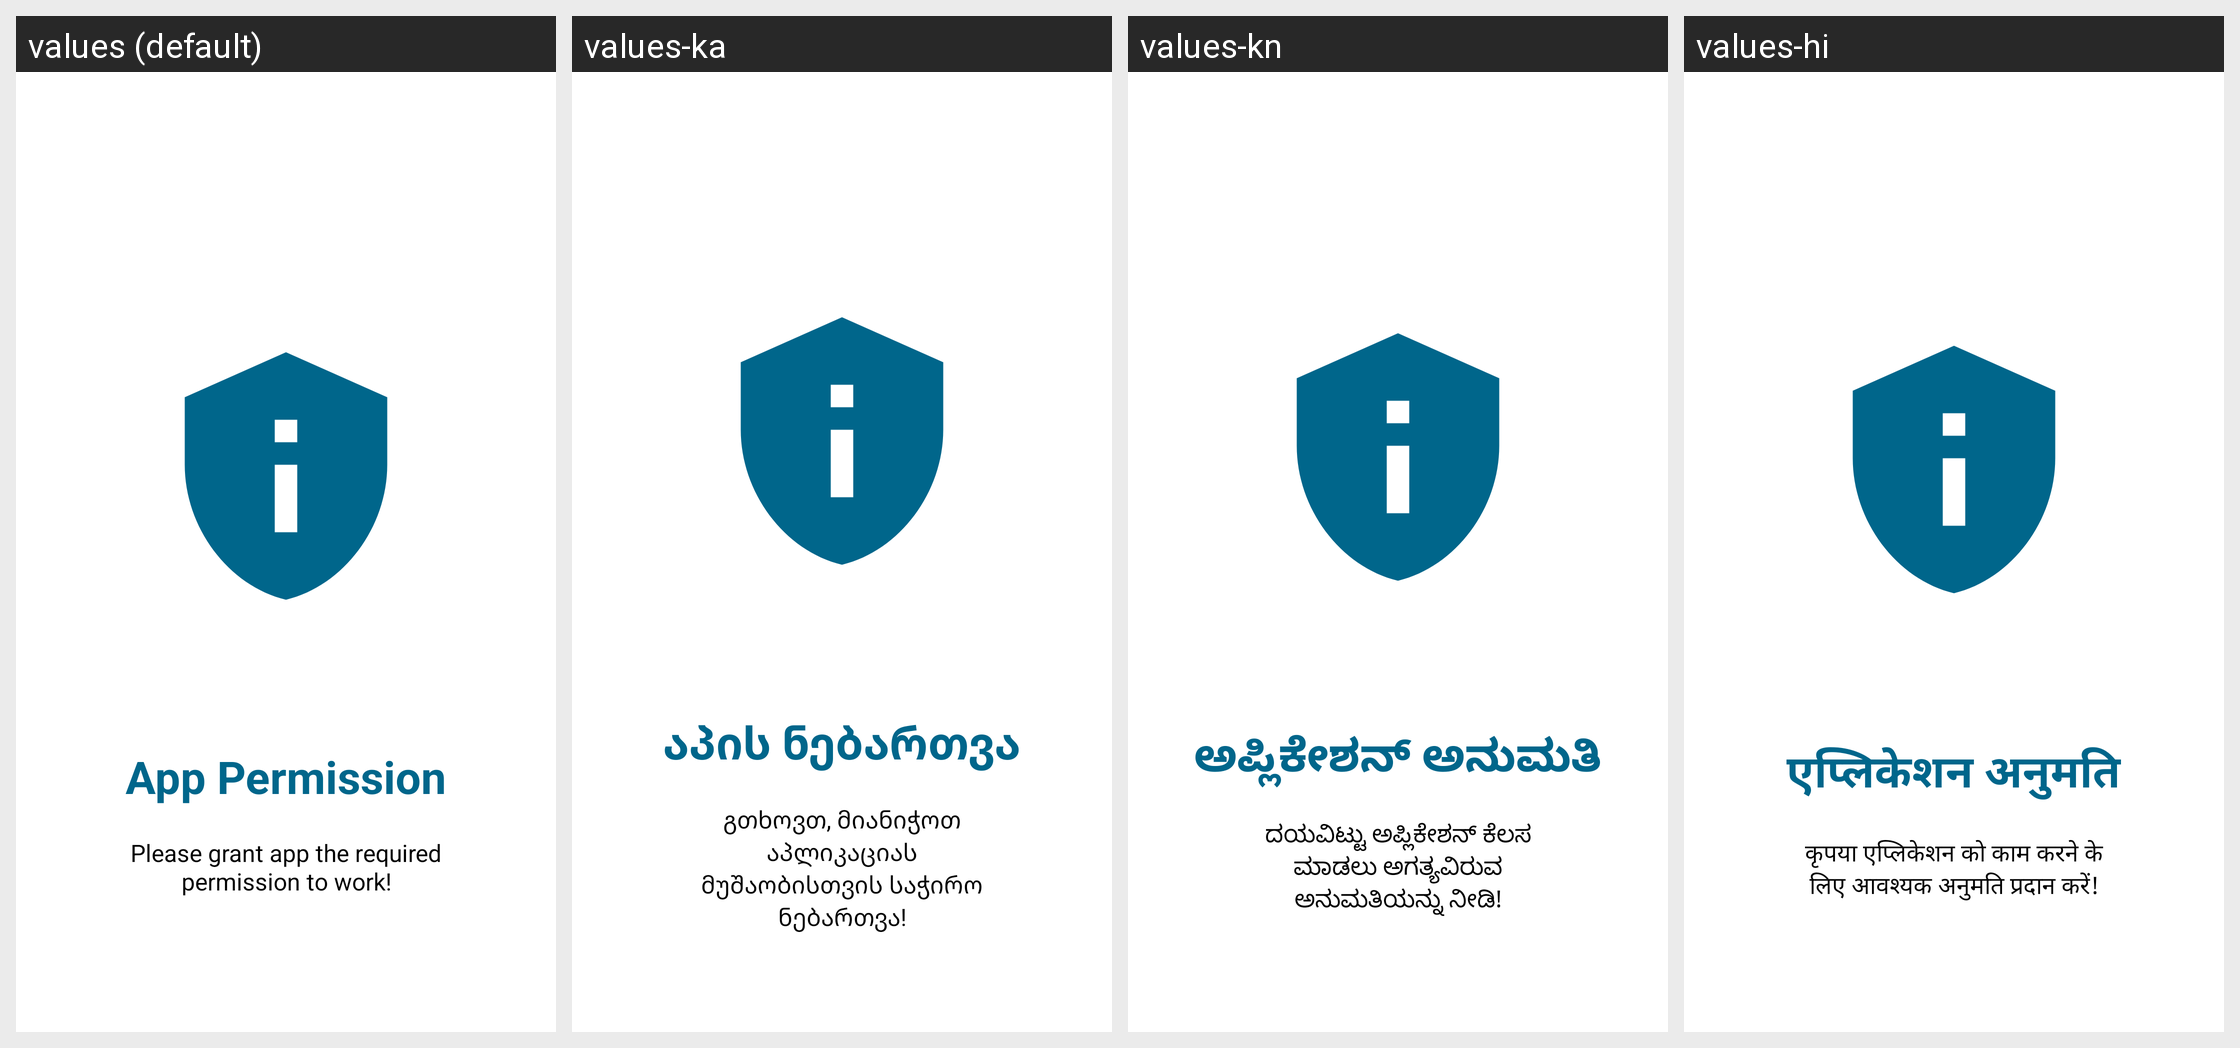

This grid shows one Android layout under several languages. Give, for every string resource on the screen, its name, the default text and each shown locale's text.
Android screen res/layout/activity_init_slide6.xml rendered under 4 locales, left to right: values (default), values-ka, values-kn, values-hi. Device: Nexus 5 (rendered at 1080×1920; each locale shown at half size, 540×960, under a caption strip naming it); theme Theme.AppSplash.
Other locales in the repository, not shown: values-aa, values-af, values-ak, values-am, values-ar, values-az, values-be, values-bg, values-bn, values-br, values-bs, values-ca, values-co, values-cs, values-cy, values-da, values-de, values-de-rDE, values-ee, values-el, values-en, values-en-rGB, values-en-rIN, values-en-rNZ, values-en-rUS, values-eo, values-es, values-et, values-eu, values-fa, values-fi, values-fr, values-fy, values-ga, values-gd, values-gl, values-gn, values-gu, values-ha, values-hr, values-ht, values-hu, values-hy, values-ig, values-in, values-is, values-it, values-iw, values-ja, values-ji, values-jv, values-kk, values-ko, values-ku, values-ky, values-la, values-lg, values-ln, values-lo, values-lt, values-lv, values-mg, values-mi, values-mk, values-ml, values-mn, values-mr, values-ms, values-mt, values-nb, values-ne, values-nl, values-nn, values-no, values-ny, values-om, values-or, values-pa, values-pl, values-ps, values-pt, values-pt-rBR, values-qu, values-ro, values-ru, values-rw, values-sd, values-si, values-sk, values-sl, values-sn, values-so, values-sq, values-sr, values-su, values-sv, values-sw, values-ta, values-te, values-tg, values-th, values-ti, values-tk, values-tr, values-tt, values-uk, values-ur-rIN, values-ur-rPK, values-uz, values-vi, values-xh, values-yo, values-zh, values-zh-rCN, values-zh-rTW, values-zu.
Strings drawn on this screen, with the default value and each locale's value (text and hints the layout hard-codes, and strings that could not be matched under every locale, appear in the picture but are not listed):

slideTitle6
  values: App Permission
  values-ka: აპის ნებართვა
  values-kn: ಅಪ್ಲಿಕೇಶನ್ ಅನುಮತಿ
  values-hi: एप्लिकेशन अनुमति

slideDesc6
  values: Please grant app the required permission to work!
  values-ka: გთხოვთ, მიანიჭოთ აპლიკაციას მუშაობისთვის საჭირო ნებართვა!
  values-kn: ದಯವಿಟ್ಟು ಅಪ್ಲಿಕೇಶನ್ ಕೆಲಸ ಮಾಡಲು ಅಗತ್ಯವಿರುವ ಅನುಮತಿಯನ್ನು ನೀಡಿ!
  values-hi: कृपया एप्लिकेशन को काम करने के लिए आवश्यक अनुमति प्रदान करें!
